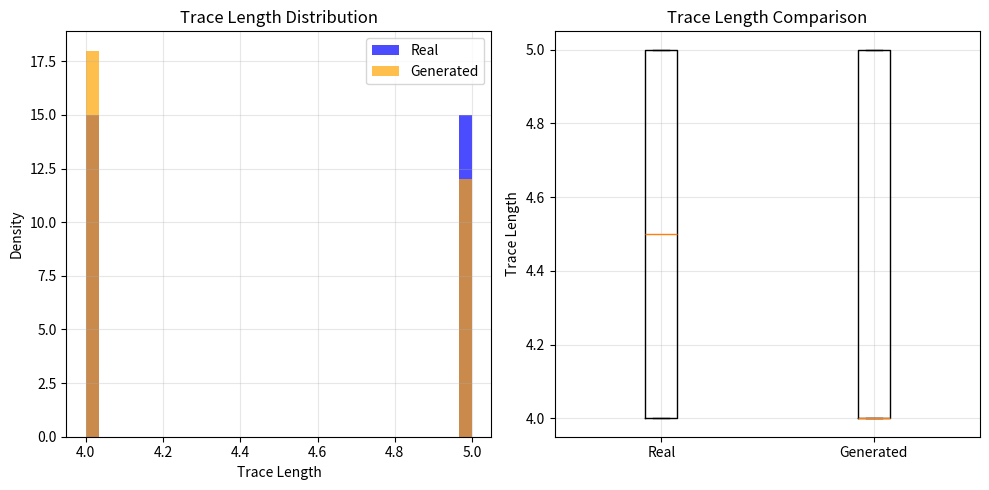
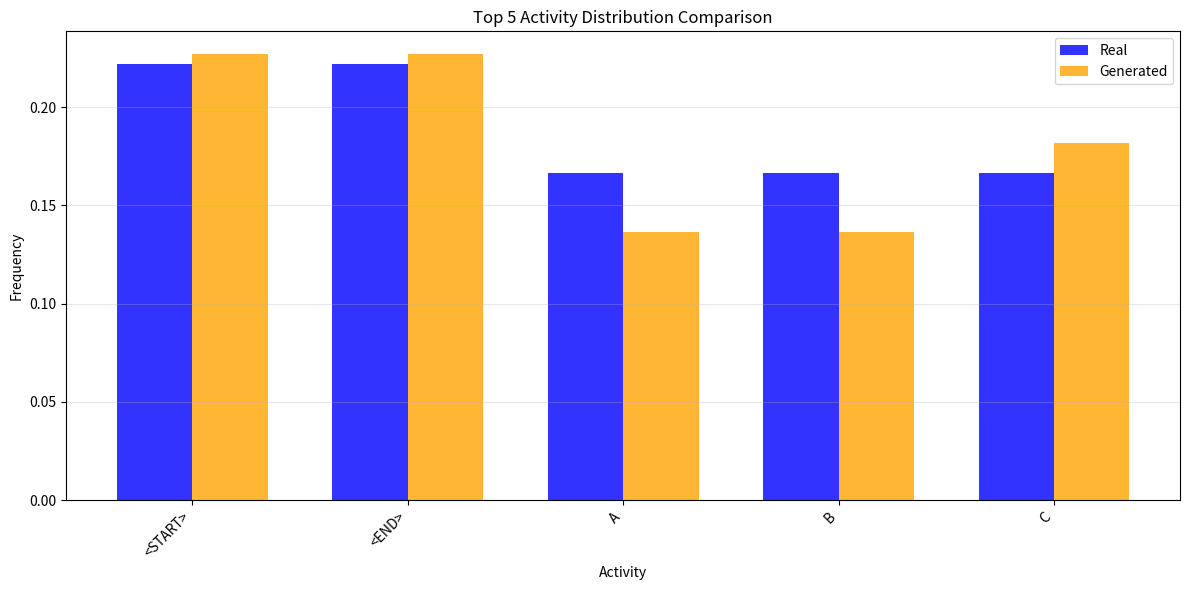

Here is the Python script that generated these plots, in order:
"""
Evaluation Utilities for Process Mining GAN
Assess quality of generated synthetic traces
"""

import numpy as np
from collections import Counter
from scipy.spatial.distance import jensenshannon
from scipy.stats import wasserstein_distance
import matplotlib.pyplot as plt
import seaborn as sns


# ============================================================================
# BASIC TRACE METRICS
# ============================================================================

def compute_trace_diversity(traces):
    """
    Compute diversity of traces (ratio of unique traces)
    
    Parameters:
    -----------
    traces: list of lists or np.array
        Generated traces
    
    Returns:
    --------
    diversity: float
        Ratio of unique traces to total traces
    """
    if isinstance(traces, np.ndarray):
        traces = [tuple(trace) for trace in traces]
    else:
        traces = [tuple(trace) for trace in traces]
    
    unique_traces = len(set(traces))
    total_traces = len(traces)
    
    diversity = unique_traces / total_traces
    
    return diversity


def compute_validity_rate(generated_traces, real_traces):
    """
    Compute what percentage of generated traces also appear in real data
    
    Parameters:
    -----------
    generated_traces: list of lists
        Generated traces
    real_traces: list of lists
        Real traces from training data
    
    Returns:
    --------
    validity: float
        Proportion of generated traces that are "valid" (appear in real data)
    """
    real_set = set(tuple(trace) for trace in real_traces)
    generated_set = [tuple(trace) for trace in generated_traces]
    
    valid_count = sum(1 for trace in generated_set if trace in real_set)
    validity = valid_count / len(generated_traces)
    
    return validity


def compute_novelty_rate(generated_traces, real_traces):
    """
    Compute what percentage of generated traces are novel (not in real data)
    
    Parameters:
    -----------
    generated_traces: list of lists
        Generated traces
    real_traces: list of lists
        Real traces from training data
    
    Returns:
    --------
    novelty: float
        Proportion of generated traces that are novel
    """
    real_set = set(tuple(trace) for trace in real_traces)
    generated_set = [tuple(trace) for trace in generated_traces]
    
    novel_count = sum(1 for trace in generated_set if trace not in real_set)
    novelty = novel_count / len(generated_traces)
    
    return novelty


# ============================================================================
# DISTRIBUTION METRICS
# ============================================================================

def compute_activity_distribution_distance(generated_traces, real_traces, 
                                          activity_to_idx):
    """
    Compute distance between activity distributions
    
    Parameters:
    -----------
    generated_traces: list of lists
        Generated traces
    real_traces: list of lists
        Real traces
    activity_to_idx: dict
        Activity to index mapping
    
    Returns:
    --------
    js_divergence: float
        Jensen-Shannon divergence between distributions
    """
    num_activities = len(activity_to_idx)
    
    # Compute real distribution
    real_counts = np.zeros(num_activities)
    for trace in real_traces:
        for activity in trace:
            if activity in activity_to_idx:
                real_counts[activity_to_idx[activity]] += 1
    real_dist = real_counts / real_counts.sum()
    
    # Compute generated distribution
    gen_counts = np.zeros(num_activities)
    for trace in generated_traces:
        if isinstance(trace[0], str):
            # String activities
            for activity in trace:
                if activity in activity_to_idx:
                    gen_counts[activity_to_idx[activity]] += 1
        else:
            # Already indices
            for idx in trace:
                if 0 <= idx < num_activities:
                    gen_counts[idx] += 1
    gen_dist = gen_counts / gen_counts.sum()
    
    # Compute Jensen-Shannon divergence
    js_div = jensenshannon(real_dist, gen_dist)
    
    return js_div


def compute_trace_length_distance(generated_traces, real_traces):
    """
    Compute distance between trace length distributions
    
    Parameters:
    -----------
    generated_traces: list of lists
        Generated traces
    real_traces: list of lists
        Real traces
    
    Returns:
    --------
    distance: float
        Wasserstein distance between length distributions
    """
    real_lengths = [len(trace) for trace in real_traces]
    gen_lengths = [len(trace) for trace in generated_traces]
    
    # Compute Wasserstein distance
    distance = wasserstein_distance(real_lengths, gen_lengths)
    
    return distance


def compute_bigram_distribution_distance(generated_traces, real_traces):
    """
    Compute distance between bigram (directly-follows) distributions
    
    Parameters:
    -----------
    generated_traces: list of lists
        Generated traces
    real_traces: list of lists
        Real traces
    
    Returns:
    --------
    js_divergence: float
        Jensen-Shannon divergence between bigram distributions
    """
    # Extract all bigrams
    def get_bigrams(traces):
        bigrams = []
        for trace in traces:
            for i in range(len(trace) - 1):
                bigrams.append((trace[i], trace[i + 1]))
        return bigrams
    
    real_bigrams = get_bigrams(real_traces)
    gen_bigrams = get_bigrams(generated_traces)
    
    # Get all unique bigrams
    all_bigrams = list(set(real_bigrams + gen_bigrams))
    bigram_to_idx = {bg: idx for idx, bg in enumerate(all_bigrams)}
    
    # Compute distributions
    real_dist = np.zeros(len(all_bigrams))
    for bigram in real_bigrams:
        real_dist[bigram_to_idx[bigram]] += 1
    real_dist = real_dist / real_dist.sum() if real_dist.sum() > 0 else real_dist
    
    gen_dist = np.zeros(len(all_bigrams))
    for bigram in gen_bigrams:
        gen_dist[bigram_to_idx[bigram]] += 1
    gen_dist = gen_dist / gen_dist.sum() if gen_dist.sum() > 0 else gen_dist
    
    # Add small epsilon to avoid division by zero
    epsilon = 1e-10
    real_dist += epsilon
    gen_dist += epsilon
    real_dist /= real_dist.sum()
    gen_dist /= gen_dist.sum()
    
    # Compute Jensen-Shannon divergence
    js_div = jensenshannon(real_dist, gen_dist)
    
    return js_div


# ============================================================================
# PROCESS MINING SPECIFIC METRICS
# ============================================================================

def compute_start_end_validity(generated_traces, start_token='<START>', 
                               end_token='<END>'):
    """
    Check if traces properly start with START and end with END
    
    Parameters:
    -----------
    generated_traces: list of lists
        Generated traces
    start_token: str or int
        START token
    end_token: str or int
        END token
    
    Returns:
    --------
    metrics: dict
        Dictionary with start_validity, end_validity, both_validity
    """
    start_valid = 0
    end_valid = 0
    both_valid = 0
    
    for trace in generated_traces:
        if len(trace) == 0:
            continue
        
        has_start = trace[0] == start_token
        has_end = trace[-1] == end_token
        
        if has_start:
            start_valid += 1
        if has_end:
            end_valid += 1
        if has_start and has_end:
            both_valid += 1
    
    n = len(generated_traces)
    
    return {
        'start_validity': start_valid / n if n > 0 else 0,
        'end_validity': end_valid / n if n > 0 else 0,
        'both_validity': both_valid / n if n > 0 else 0
    }


def compute_dfg_similarity(generated_traces, real_traces):
    """
    Compute similarity between DFGs of generated and real traces
    
    Parameters:
    -----------
    generated_traces: list of lists
        Generated traces
    real_traces: list of lists
        Real traces
    
    Returns:
    --------
    metrics: dict
        Dictionary with precision, recall, f1_score
    """
    def build_dfg(traces):
        dfg = set()
        for trace in traces:
            for i in range(len(trace) - 1):
                dfg.add((trace[i], trace[i + 1]))
        return dfg
    
    real_dfg = build_dfg(real_traces)
    gen_dfg = build_dfg(generated_traces)
    
    # Compute metrics
    intersection = real_dfg & gen_dfg
    
    precision = len(intersection) / len(gen_dfg) if len(gen_dfg) > 0 else 0
    recall = len(intersection) / len(real_dfg) if len(real_dfg) > 0 else 0
    f1 = 2 * precision * recall / (precision + recall) if (precision + recall) > 0 else 0
    
    return {
        'precision': precision,
        'recall': recall,
        'f1_score': f1,
        'num_real_edges': len(real_dfg),
        'num_gen_edges': len(gen_dfg),
        'num_common_edges': len(intersection)
    }


# ============================================================================
# COMPREHENSIVE EVALUATION
# ============================================================================

def evaluate_generated_traces(generated_traces, real_traces, 
                             activity_to_idx, idx_to_activity,
                             start_token='<START>', end_token='<END>',
                             verbose=True):
    """
    Comprehensive evaluation of generated traces
    
    Parameters:
    -----------
    generated_traces: list of lists or np.array
        Generated traces (can be indices or activity names)
    real_traces: list of lists
        Real traces from training/test data
    activity_to_idx: dict
        Activity to index mapping
    idx_to_activity: dict
        Index to activity mapping
    start_token: str or int
        START token
    end_token: str or int
        END token
    verbose: bool
        Print results
    
    Returns:
    --------
    metrics: dict
        Dictionary of all evaluation metrics
    """
    # Convert indices to activities if needed
    if isinstance(generated_traces, np.ndarray):
        generated_traces = [
            [idx_to_activity[idx] for idx in trace if idx in idx_to_activity]
            for trace in generated_traces
        ]
    elif len(generated_traces) > 0 and isinstance(generated_traces[0][0], (int, np.integer)):
        generated_traces = [
            [idx_to_activity[idx] for idx in trace if idx in idx_to_activity]
            for trace in generated_traces
        ]
    
    metrics = {}
    
    # Basic metrics
    if verbose:
        print("=" * 60)
        print("EVALUATION RESULTS")
        print("=" * 60)
    
    metrics['diversity'] = compute_trace_diversity(generated_traces)
    metrics['validity'] = compute_validity_rate(generated_traces, real_traces)
    metrics['novelty'] = compute_novelty_rate(generated_traces, real_traces)
    
    if verbose:
        print("\n1. BASIC METRICS:")
        print(f"   Diversity (unique traces): {metrics['diversity']:.4f}")
        print(f"   Validity (in training set): {metrics['validity']:.4f}")
        print(f"   Novelty (not in training): {metrics['novelty']:.4f}")
    
    # Distribution metrics
    metrics['activity_distribution_distance'] = compute_activity_distribution_distance(
        generated_traces, real_traces, activity_to_idx
    )
    metrics['length_distribution_distance'] = compute_trace_length_distance(
        generated_traces, real_traces
    )
    metrics['bigram_distribution_distance'] = compute_bigram_distribution_distance(
        generated_traces, real_traces
    )
    
    if verbose:
        print("\n2. DISTRIBUTION SIMILARITY:")
        print(f"   Activity dist. (JS divergence): {metrics['activity_distribution_distance']:.4f}")
        print(f"   Length dist. (Wasserstein): {metrics['length_distribution_distance']:.4f}")
        print(f"   Bigram dist. (JS divergence): {metrics['bigram_distribution_distance']:.4f}")
    
    # Process-specific metrics
    start_end_metrics = compute_start_end_validity(generated_traces, start_token, end_token)
    metrics.update(start_end_metrics)
    
    dfg_metrics = compute_dfg_similarity(generated_traces, real_traces)
    metrics['dfg_precision'] = dfg_metrics['precision']
    metrics['dfg_recall'] = dfg_metrics['recall']
    metrics['dfg_f1'] = dfg_metrics['f1_score']
    
    if verbose:
        print("\n3. PROCESS MINING METRICS:")
        print(f"   START token validity: {metrics['start_validity']:.4f}")
        print(f"   END token validity: {metrics['end_validity']:.4f}")
        print(f"   Both START & END: {metrics['both_validity']:.4f}")
        print(f"\n   DFG Precision: {metrics['dfg_precision']:.4f}")
        print(f"   DFG Recall: {metrics['dfg_recall']:.4f}")
        print(f"   DFG F1-Score: {metrics['dfg_f1']:.4f}")
        print(f"   Real DFG edges: {dfg_metrics['num_real_edges']}")
        print(f"   Generated DFG edges: {dfg_metrics['num_gen_edges']}")
        print(f"   Common edges: {dfg_metrics['num_common_edges']}")
    
    # Summary score (lower is better)
    metrics['overall_score'] = (
        metrics['activity_distribution_distance'] +
        metrics['bigram_distribution_distance'] +
        (1 - metrics['dfg_f1']) +
        (1 - metrics['both_validity'])
    ) / 4
    
    if verbose:
        print("\n4. OVERALL QUALITY SCORE:")
        print(f"   Score (lower is better): {metrics['overall_score']:.4f}")
        print("=" * 60)
    
    return metrics


# ============================================================================
# VISUALIZATION
# ============================================================================

def plot_trace_length_comparison(generated_traces, real_traces, save_path=None):
    """
    Plot comparison of trace length distributions
    """
    real_lengths = [len(trace) for trace in real_traces]
    gen_lengths = [len(trace) for trace in generated_traces]
    
    plt.figure(figsize=(10, 5))
    
    plt.subplot(1, 2, 1)
    plt.hist(real_lengths, bins=30, alpha=0.7, label='Real', color='blue', density=True)
    plt.hist(gen_lengths, bins=30, alpha=0.7, label='Generated', color='orange', density=True)
    plt.xlabel('Trace Length')
    plt.ylabel('Density')
    plt.title('Trace Length Distribution')
    plt.legend()
    plt.grid(alpha=0.3)
    
    plt.subplot(1, 2, 2)
    data = [real_lengths, gen_lengths]
    plt.boxplot(data, labels=['Real', 'Generated'])
    plt.ylabel('Trace Length')
    plt.title('Trace Length Comparison')
    plt.grid(alpha=0.3)
    
    plt.tight_layout()
    
    if save_path:
        plt.savefig(save_path, dpi=300, bbox_inches='tight')
    plt.show()


def plot_activity_distribution_comparison(generated_traces, real_traces, 
                                         activity_to_idx, idx_to_activity,
                                         top_n=15, save_path=None):
    """
    Plot comparison of activity frequency distributions
    """
    # Count activities
    def count_activities(traces):
        counts = Counter()
        for trace in traces:
            if isinstance(trace[0], str):
                counts.update(trace)
            else:
                counts.update([idx_to_activity[idx] for idx in trace if idx in idx_to_activity])
        return counts
    
    real_counts = count_activities(real_traces)
    gen_counts = count_activities(generated_traces)
    
    # Get top activities from real data
    top_activities = [act for act, _ in real_counts.most_common(top_n)]
    
    # Prepare data for plotting
    real_freqs = [real_counts[act] / sum(real_counts.values()) for act in top_activities]
    gen_freqs = [gen_counts[act] / sum(gen_counts.values()) for act in top_activities]
    
    # Plot
    fig, ax = plt.subplots(figsize=(12, 6))
    x = np.arange(len(top_activities))
    width = 0.35
    
    ax.bar(x - width/2, real_freqs, width, label='Real', alpha=0.8, color='blue')
    ax.bar(x + width/2, gen_freqs, width, label='Generated', alpha=0.8, color='orange')
    
    ax.set_xlabel('Activity')
    ax.set_ylabel('Frequency')
    ax.set_title(f'Top {top_n} Activity Distribution Comparison')
    ax.set_xticks(x)
    ax.set_xticklabels(top_activities, rotation=45, ha='right')
    ax.legend()
    ax.grid(alpha=0.3, axis='y')
    
    plt.tight_layout()
    
    if save_path:
        plt.savefig(save_path, dpi=300, bbox_inches='tight')
    plt.show()


# ============================================================================
# EXAMPLE USAGE
# ============================================================================

if __name__ == "__main__":
    """
    Example evaluation
    """
    
    # Create example data
    real_traces = [
        ['<START>', 'A', 'B', 'C', '<END>'],
        ['<START>', 'A', 'C', '<END>'],
        ['<START>', 'B', 'C', '<END>'],
        ['<START>', 'A', 'B', 'D', '<END>'],
    ] * 10
    
    # Simulate generated traces (with some variations)
    generated_traces = [
        ['<START>', 'A', 'B', 'C', '<END>'],
        ['<START>', 'A', 'C', '<END>'],
        ['<START>', 'B', 'C', '<END>'],
        ['<START>', 'A', 'D', '<END>'],  # Novel variant
        ['<START>', 'B', 'D', 'C', '<END>'],  # Novel variant
    ] * 8
    
    # Create vocabulary
    all_activities = set()
    for trace in real_traces + generated_traces:
        all_activities.update(trace)
    activity_to_idx = {act: idx for idx, act in enumerate(sorted(all_activities))}
    idx_to_activity = {idx: act for act, idx in activity_to_idx.items()}
    
    # Evaluate
    print("\nRunning comprehensive evaluation...")
    metrics = evaluate_generated_traces(
        generated_traces,
        real_traces,
        activity_to_idx,
        idx_to_activity,
        verbose=True
    )
    
    # Visualize
    print("\nGenerating visualizations...")
    plot_trace_length_comparison(generated_traces, real_traces)
    plot_activity_distribution_comparison(
        generated_traces, real_traces,
        activity_to_idx, idx_to_activity,
        top_n=5
    )
